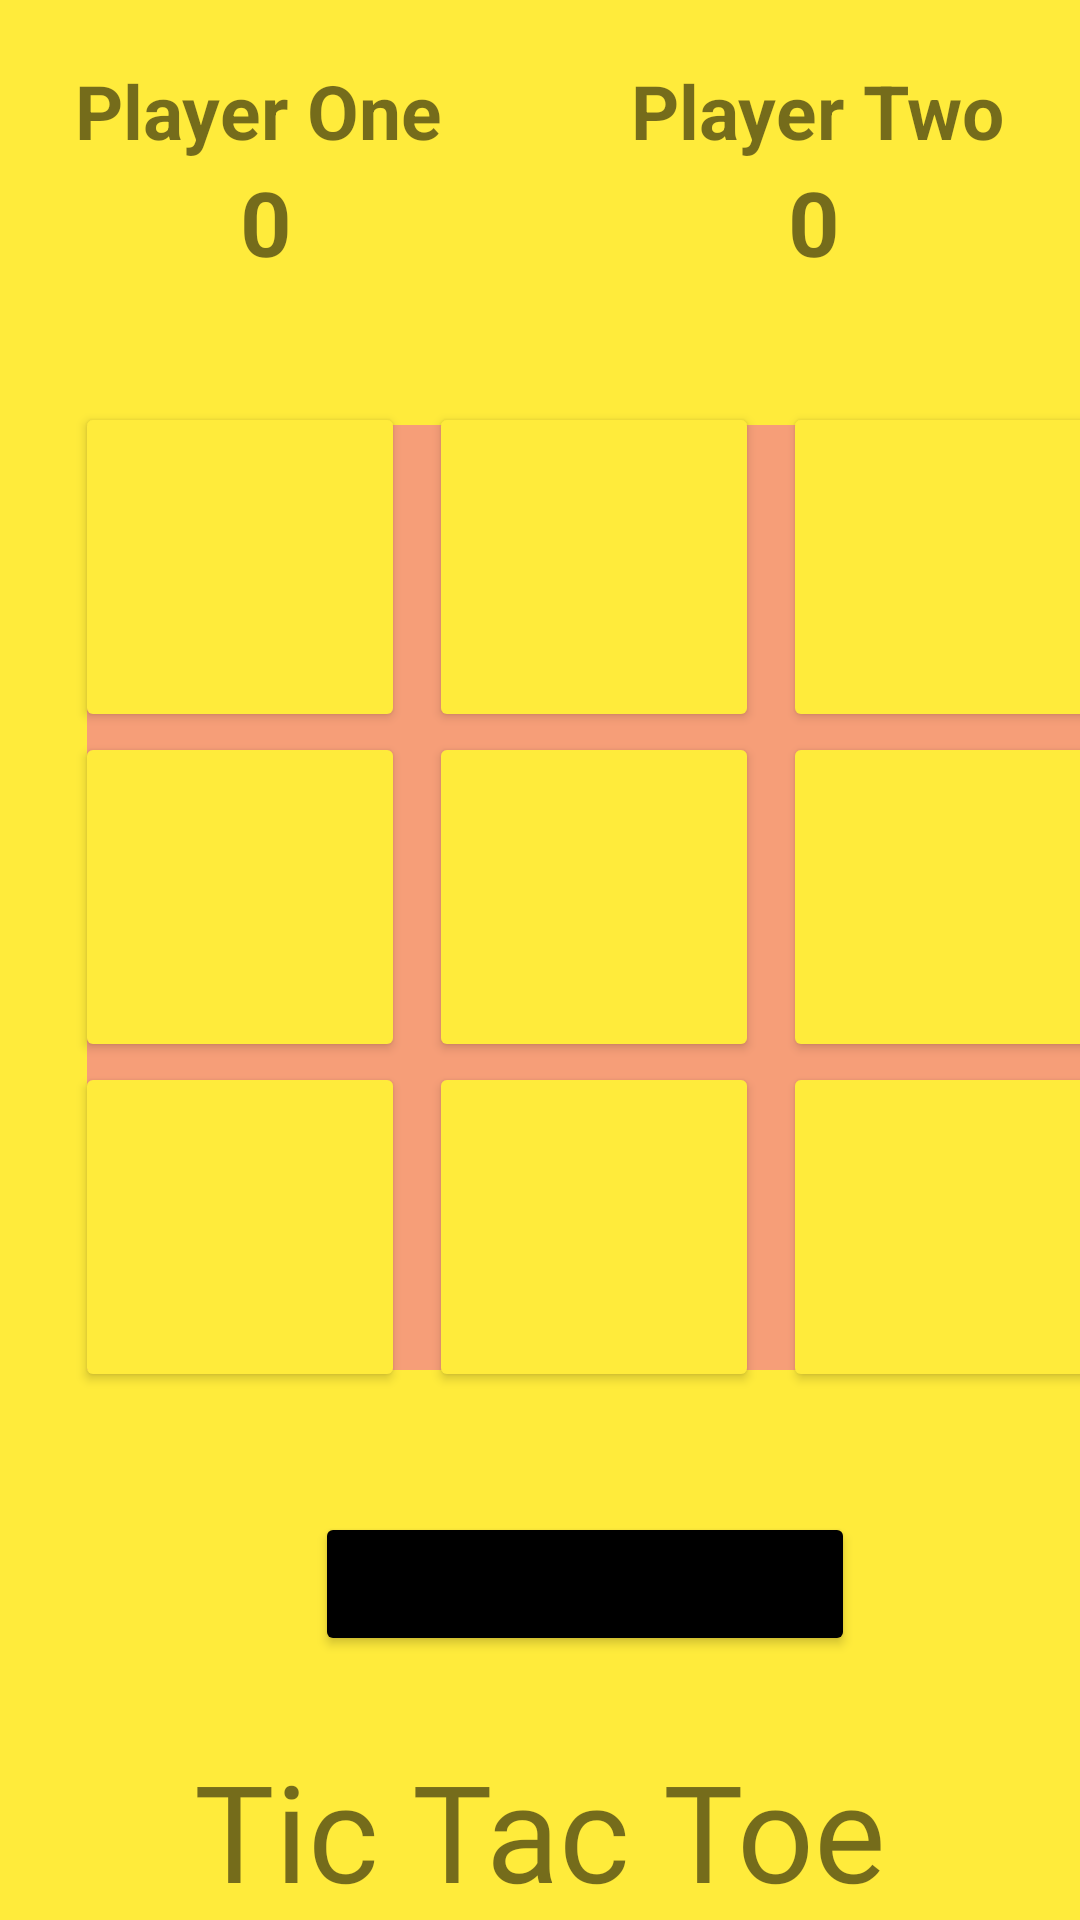

Write the Android layout XML for this screen, with the resource values it uses.
<!-- AndroidManifest.xml: application theme Theme.Androidprj -->
<!-- res/layout/activity_main2.xml -->
<?xml version="1.0" encoding="utf-8"?>
<androidx.constraintlayout.widget.ConstraintLayout xmlns:android="http://schemas.android.com/apk/res/android"
    xmlns:tools="http://schemas.android.com/tools"
    android:layout_width="match_parent"
    android:layout_height="match_parent"
    android:background="@color/yellow"
    xmlns:app="http://schemas.android.com/apk/res-auto">

    <TextView
        android:id="@+id/playerOne"
        android:layout_width="wrap_content"
        android:layout_height="wrap_content"
        android:text="Player One"
        android:textSize="25dp"
        android:textStyle="bold"
        app:layout_constraintTop_toTopOf="parent"
        app:layout_constraintLeft_toLeftOf="parent"
        android:layout_marginTop="20dp"
        android:layout_marginLeft="25dp"

        />

    <TextView
        android:id="@+id/playerTwo"
        android:layout_width="wrap_content"
        android:layout_height="wrap_content"
        android:text="Player Two"
        android:textSize="25dp"
        android:textStyle="bold"
        app:layout_constraintTop_toTopOf="parent"
        app:layout_constraintRight_toRightOf="parent"
        android:layout_marginTop="20dp"
        android:layout_marginRight="25dp"/>
    <TextView
        android:id="@+id/playerOneScore"
        android:layout_width="wrap_content"
        android:layout_height="wrap_content"
        android:text="0"
        android:textSize="30dp"
        android:textStyle="bold"
        app:layout_constraintLeft_toLeftOf="parent"
        app:layout_constraintTop_toBottomOf="@+id/playerOne"
        android:layout_marginLeft="80dp"/>

    <TextView
        android:id="@+id/playerTwoScore"
        android:layout_width="wrap_content"
        android:layout_height="wrap_content"
        android:text="0"
        android:textSize="30dp"
        android:textStyle="bold"
        app:layout_constraintRight_toRightOf="parent"
        app:layout_constraintTop_toBottomOf="@+id/playerTwo"
        android:layout_marginRight="80dp"/>

    <Button
        android:id="@+id/btn0"
        android:layout_width="110dp"
        android:layout_height="110dp"
        android:layout_marginTop="40dp"
        android:backgroundTint="@color/yellow"
        android:text=""
        android:textColor="@color/black"
        android:textSize="80sp"
        android:textStyle="bold"
        app:layout_constraintLeft_toLeftOf="@id/playerOne"
        app:layout_constraintTop_toBottomOf="@+id/playerOneScore" />

    <Button
        android:id="@+id/btn1"
        android:layout_width="110dp"
        android:layout_height="110dp"
        android:layout_marginLeft="8dp"
        android:backgroundTint="@color/yellow"
        android:text=""
        android:textColor="@color/black"
        android:textSize="80sp"
        android:textStyle="bold"
        app:layout_constraintLeft_toRightOf="@+id/btn0"
        app:layout_constraintTop_toTopOf="@+id/btn0" />

    <Button
        android:id="@+id/btn2"
        android:layout_width="110dp"
        android:layout_height="110dp"
        android:textSize="80sp"
        android:textStyle="bold"
        android:text=""
        android:layout_marginLeft="8dp"
        android:backgroundTint="@color/yellow"
        android:textColor="@color/black"
        app:layout_constraintLeft_toRightOf="@+id/btn1"
        app:layout_constraintTop_toTopOf="@+id/btn1"/>

    <Button
        android:id="@+id/btn3"
        android:layout_width="110dp"
        android:layout_height="110dp"
        android:textSize="80sp"
        android:textStyle="bold"
        android:text=""
        android:backgroundTint="@color/yellow"
        android:textColor="@color/black"
        app:layout_constraintLeft_toLeftOf="@+id/btn0"
        app:layout_constraintTop_toBottomOf="@+id/btn0"/>

    <Button
        android:id="@+id/btn4"
        android:layout_width="110dp"
        android:layout_height="110dp"
        android:textSize="80sp"
        android:textStyle="bold"
        android:text=""
        android:backgroundTint="@color/yellow"
        android:textColor="@color/black"
        android:layout_marginLeft="8dp"
        app:layout_constraintLeft_toRightOf="@+id/btn3"
        app:layout_constraintTop_toTopOf="@+id/btn3"/>

    <Button
        android:id="@+id/btn5"
        android:layout_width="110dp"
        android:layout_height="110dp"
        android:textSize="80sp"
        android:textStyle="bold"
        android:text=""
        android:backgroundTint="@color/yellow"
        android:layout_marginLeft="8dp"
        android:textColor="@color/black"
        app:layout_constraintLeft_toRightOf="@+id/btn4"
        app:layout_constraintTop_toTopOf="@+id/btn4"/>

    <Button
        android:layout_marginRight="4dp"
        android:id="@+id/btn6"
        android:layout_width="110dp"
        android:layout_height="110dp"
        android:textSize="80sp"
        android:textStyle="bold"
        android:text=""
        android:backgroundTint="@color/yellow"
        android:textColor="@color/black"
        app:layout_constraintLeft_toLeftOf="@+id/btn3"
        app:layout_constraintTop_toBottomOf="@+id/btn3"/>

    <Button
        android:layout_marginRight="4dp"
        android:id="@+id/btn7"
        android:layout_width="110dp"
        android:layout_height="110dp"
        android:textSize="80sp"
        android:textStyle="bold"
        android:text=""
        android:layout_marginLeft="8dp"
        android:backgroundTint="@color/yellow"
        android:textColor="@color/black"
        app:layout_constraintLeft_toRightOf="@+id/btn6"
        app:layout_constraintTop_toTopOf="@+id/btn6"/>

    <Button
        android:id="@+id/btn8"
        android:layout_width="110dp"
        android:layout_height="110dp"
        android:textSize="80sp"
        android:textStyle="bold"
        android:text=""
        android:backgroundTint="@color/yellow"
        android:layout_marginLeft="8dp"
        android:textColor="@color/black"
        app:layout_constraintLeft_toRightOf="@+id/btn7"
        app:layout_constraintTop_toTopOf="@+id/btn7"/>

    <View
        android:layout_width="340sp"
        android:layout_height="315sp"
        android:layout_marginLeft="4dp"
        android:layout_marginTop="88dp"
        android:background="@color/bar"
        app:layout_constraintLeft_toLeftOf="@id/btn0"
        app:layout_constraintTop_toBottomOf="@id/playerOne" />

    <Button
        android:id="@+id/Reset"
        android:layout_width="180dp"
        android:layout_height="wrap_content"
        android:layout_marginLeft="80dp"
        android:layout_marginTop="40dp"
        android:padding="10dp"
        android:text="Reset"
        android:textSize="20dp"
        app:backgroundTint="#000000"
        app:layout_constraintStart_toStartOf="@+id/btn6"
        app:layout_constraintTop_toBottomOf="@id/btn7" />

    <TextView
        android:id="@+id/textView"
        android:layout_width="0dp"
        android:layout_height="wrap_content"
        android:layout_marginTop="125dp"
        android:fontFamily="@font/bungee_shade"
        android:gravity="center_horizontal"
        android:text="Tic Tac Toe"
        android:textAlignment="center"
        android:textSize="45sp"
        app:layout_constraintBottom_toBottomOf="parent"
        app:layout_constraintEnd_toEndOf="parent"
        app:layout_constraintHorizontal_bias="0.0"
        app:layout_constraintStart_toStartOf="parent"
        app:layout_constraintTop_toBottomOf="@+id/imageView"
        app:layout_constraintVertical_bias="0.487" />
</androidx.constraintlayout.widget.ConstraintLayout>
<!-- resources referenced by this layout -->
<resources>
  <color name="bar">#F69e78</color>
  <color name="black">#FF000000</color>
  <color name="yellow">#FFEB3B</color>
  <style name="Theme.Androidprj" parent="Theme.MaterialComponents.DayNight.NoActionBar">
          
          <item name="colorPrimary">@color/purple_500</item>
          <item name="colorPrimaryVariant">@color/purple_700</item>
          <item name="colorOnPrimary">@color/white</item>
          
          <item name="colorSecondary">@color/teal_200</item>
          <item name="colorSecondaryVariant">@color/teal_700</item>
          <item name="colorOnSecondary">@color/black</item>
          
          <item name="android:statusBarColor" tools:targetApi="l">?attr/colorPrimaryVariant</item>
          
      </style>
  <color name="purple_500">#FF6200EE</color>
  <color name="purple_700">#FF3700B3</color>
  <color name="white">#FFFFFFFF</color>
  <color name="teal_200">#FF03DAC5</color>
  <color name="teal_700">#FF018786</color>
</resources>
